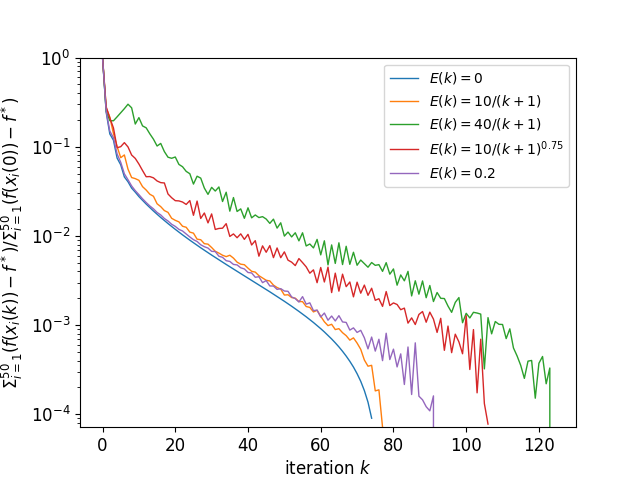

Source data for this figure (header and first rows):
, 0, 1, 2, 3, 4, 5, 6
0, 1.0, 1.0, 1.0, 1.0, 1.0, 1.0, 1.0
1, 0.2441, 0.2717, 0.2729, 0.2495, 0.2393, 0.2802, 0.2508
2, 0.1391, 0.149, 0.2146, 0.1962, 0.1349, 0.2104, 0.1496
3, 0.1185, 0.1308, 0.1405, 0.1956, 0.1143, 0.1626, 0.1263
4, 0.07466, 0.08127, 0.1005, 0.2164, 0.07493, 0.09753, 0.08309
5, 0.0627, 0.06866, 0.07541, 0.2405, 0.06083, 0.1002, 0.06688
6, 0.04586, 0.04977, 0.08093, 0.2674, 0.04676, 0.1112, 0.04973
7, 0.04051, 0.04406, 0.05599, 0.3, 0.04063, 0.09953, 0.04266
8, 0.03434, 0.03708, 0.04513, 0.2734, 0.03508, 0.08074, 0.03635
9, 0.03094, 0.03332, 0.0439, 0.1798, 0.0314, 0.07399, 0.03216
10, 0.02761, 0.02944, 0.04204, 0.2123, 0.02818, 0.064, 0.02904
11, 0.02507, 0.02659, 0.0357, 0.1713, 0.02537, 0.05409, 0.02607
12, 0.02276, 0.02421, 0.03268, 0.163, 0.02301, 0.04609, 0.02369
13, 0.02078, 0.02206, 0.02934, 0.1397, 0.021, 0.04629, 0.02167
14, 0.01902, 0.02018, 0.02783, 0.1216, 0.01928, 0.04479, 0.02012
15, 0.01747, 0.01855, 0.02292, 0.1019, 0.01769, 0.04132, 0.01831
16, 0.0161, 0.01713, 0.0213, 0.1089, 0.01625, 0.03959, 0.01718
17, 0.01487, 0.01579, 0.01924, 0.08825, 0.01507, 0.03923, 0.01567
18, 0.01376, 0.0146, 0.01836, 0.07632, 0.01394, 0.02952, 0.01469
19, 0.01276, 0.01351, 0.01576, 0.07423, 0.01296, 0.02681, 0.01351
20, 0.01185, 0.01252, 0.01495, 0.07675, 0.01199, 0.02484, 0.01278
21, 0.01102, 0.01164, 0.01437, 0.06336, 0.01118, 0.02469, 0.01184
22, 0.01027, 0.01089, 0.01283, 0.05968, 0.0104, 0.02398, 0.01135
23, 0.009584, 0.01018, 0.0125, 0.05295, 0.009739, 0.02254, 0.01051
24, 0.008955, 0.009476, 0.01103, 0.04984, 0.009082, 0.0249, 0.009731
25, 0.008377, 0.008858, 0.01074, 0.03813, 0.008512, 0.01702, 0.009073
26, 0.007845, 0.008301, 0.009193, 0.04672, 0.00796, 0.02459, 0.008658
27, 0.007354, 0.007785, 0.009057, 0.04447, 0.007473, 0.0157, 0.007954
28, 0.006901, 0.007308, 0.008178, 0.03436, 0.007008, 0.01807, 0.007561
29, 0.006482, 0.006873, 0.008082, 0.02923, 0.006591, 0.014, 0.007304
30, 0.006093, 0.006462, 0.007407, 0.03504, 0.006193, 0.01764, 0.006711
31, 0.005731, 0.006072, 0.006717, 0.03186, 0.005831, 0.01182, 0.006673
32, 0.005393, 0.005706, 0.006414, 0.03541, 0.00548, 0.01212, 0.005914
33, 0.005077, 0.00537, 0.006069, 0.02431, 0.005167, 0.0122, 0.005749
34, 0.004784, 0.005054, 0.005855, 0.0309, 0.004862, 0.01372, 0.005272
35, 0.004506, 0.004793, 0.006068, 0.01895, 0.004589, 0.009863, 0.005169
36, 0.004249, 0.004512, 0.005634, 0.02692, 0.004321, 0.01052, 0.004787
37, 0.004006, 0.004256, 0.005077, 0.0188, 0.004077, 0.009538, 0.004726
38, 0.003778, 0.004009, 0.004815, 0.0201, 0.003845, 0.01054, 0.004386
39, 0.003563, 0.003773, 0.004751, 0.01576, 0.003629, 0.009143, 0.004259
40, 0.00336, 0.003557, 0.004349, 0.02066, 0.003419, 0.01041, 0.003887
41, 0.003169, 0.003362, 0.004006, 0.01595, 0.003227, 0.007906, 0.00384
42, 0.002989, 0.003173, 0.003926, 0.01717, 0.003041, 0.008846, 0.003436
43, 0.002818, 0.002975, 0.003581, 0.01605, 0.002871, 0.005922, 0.003485
44, 0.002657, 0.0028, 0.003374, 0.01644, 0.002704, 0.007728, 0.00299
45, 0.002504, 0.002645, 0.003178, 0.01546, 0.00255, 0.006554, 0.003153
46, 0.002359, 0.002487, 0.003124, 0.01382, 0.0024, 0.007782, 0.002745
47, 0.002221, 0.002345, 0.002804, 0.01541, 0.002261, 0.005704, 0.00274
48, 0.002091, 0.002206, 0.002635, 0.01223, 0.002127, 0.007322, 0.002511
49, 0.001966, 0.002082, 0.002529, 0.01403, 0.002002, 0.005692, 0.00256
50, 0.001847, 0.001954, 0.00217, 0.009949, 0.001878, 0.006621, 0.002408
51, 0.001734, 0.001834, 0.002187, 0.01104, 0.001764, 0.005347, 0.002391
52, 0.001625, 0.001713, 0.002035, 0.009742, 0.001653, 0.005075, 0.002068
53, 0.001522, 0.001604, 0.002002, 0.01084, 0.001548, 0.004645, 0.001979
54, 0.001423, 0.0015, 0.001834, 0.0088, 0.001446, 0.005566, 0.001814
55, 0.001328, 0.0014, 0.001832, 0.01084, 0.00135, 0.005018, 0.002083
56, 0.001238, 0.001298, 0.001614, 0.00771, 0.001258, 0.004496, 0.001716
57, 0.001151, 0.001206, 0.001577, 0.008114, 0.00117, 0.003816, 0.001775
58, 0.001068, 0.001119, 0.001404, 0.007332, 0.001085, 0.00416, 0.001449
59, 0.0009878, 0.001033, 0.001463, 0.009136, 0.001003, 0.002986, 0.001472
... 1,941 more rows
